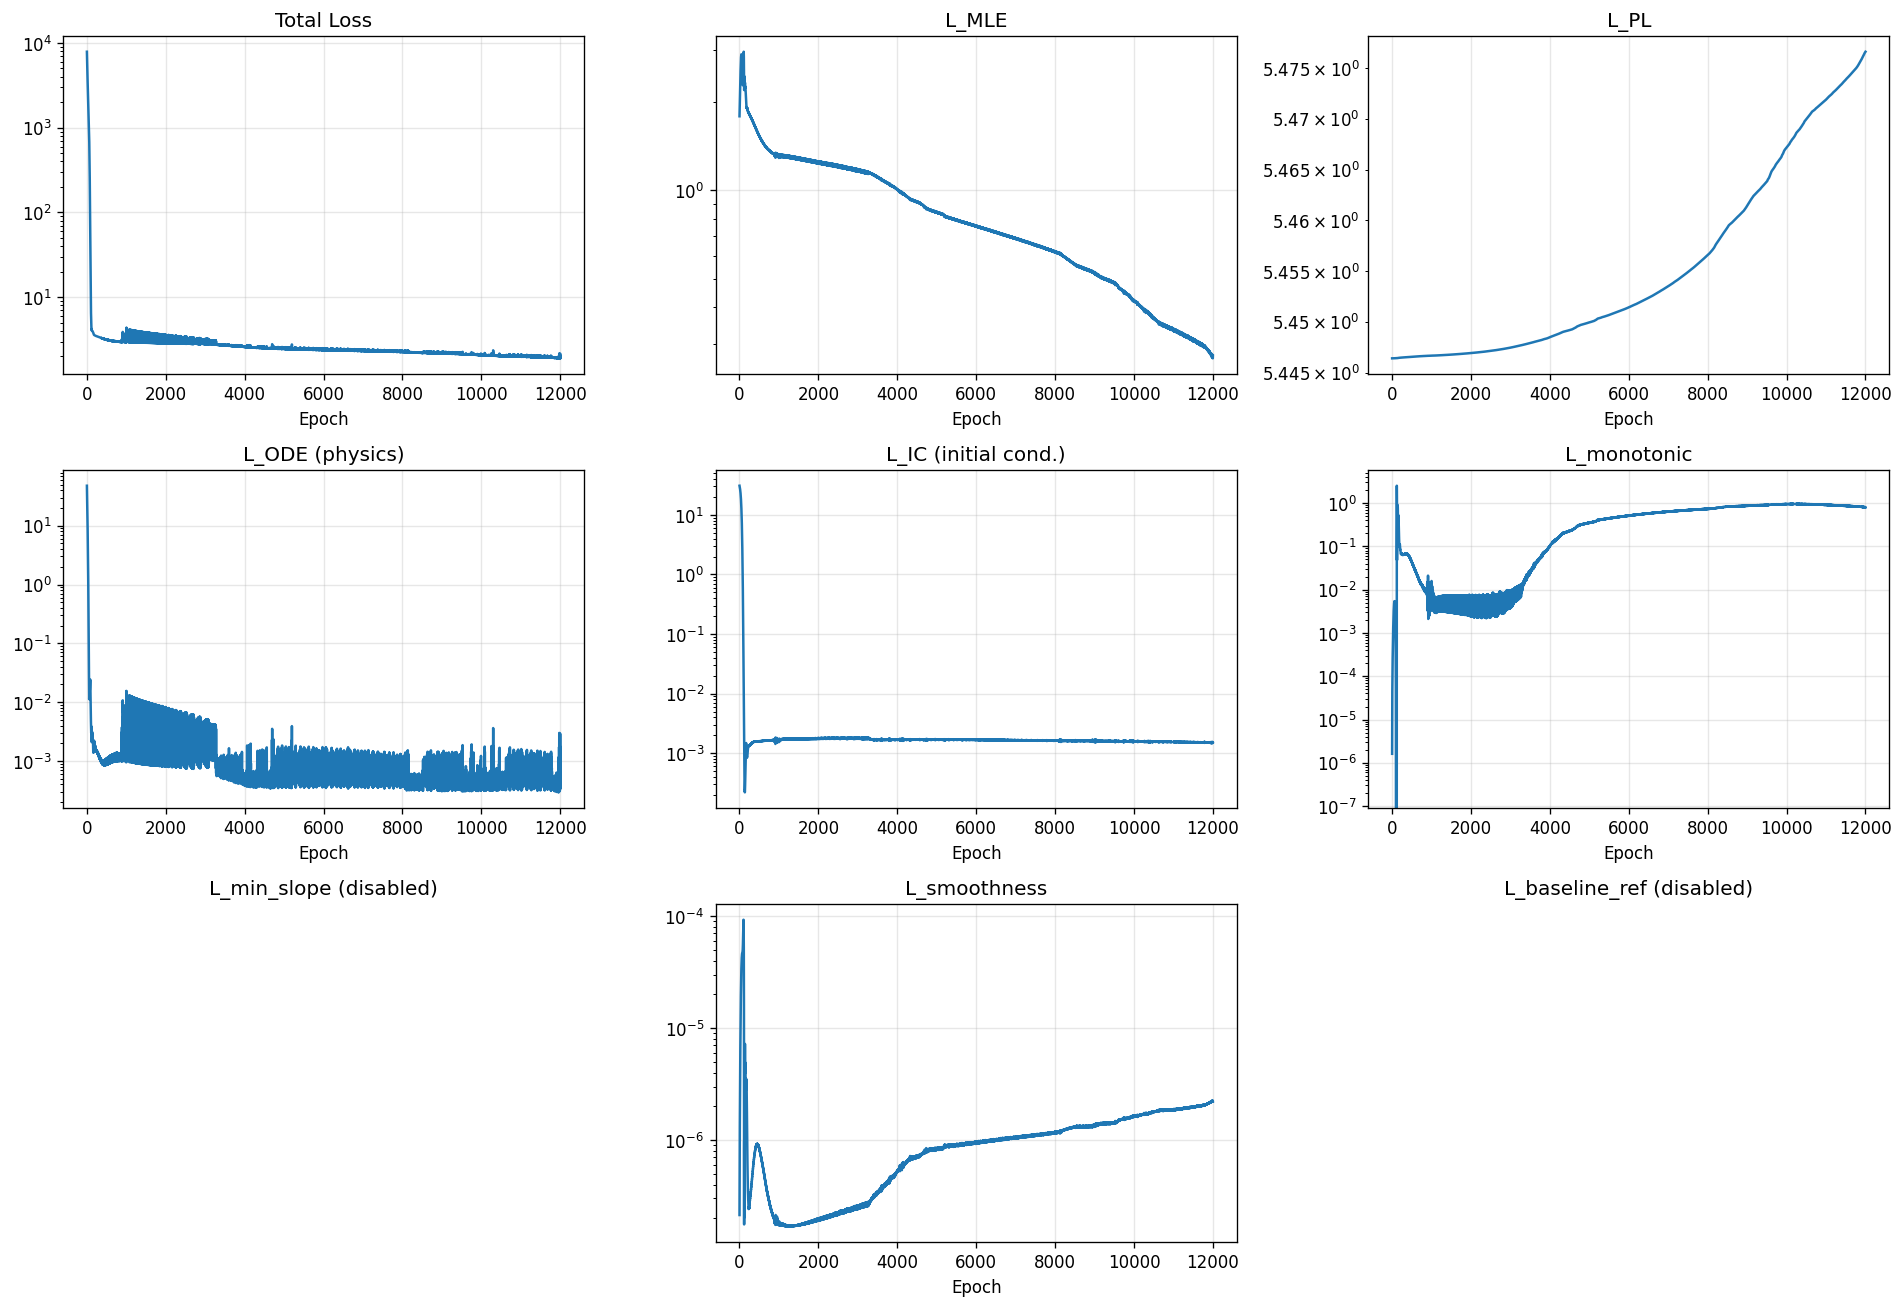

The table this chart was drawn from, first rows:
epoch, total, mle, pl, ode, ic, monotonic, min_slope, smoothness, baseline_ref
1, 7885, 1.789, 5.446, 47.94, 30.88, 1.617186285329808e-06, 0.0, 2.1347257472825731e-07, 0.0
2, 7484, 1.816, 5.446, 44.17, 30.64, 5.698471341020195e-06, 0.0, 2.9694774639210664e-07, 0.0
3, 7111, 1.842, 5.446, 40.68, 30.4, 1.2386737580527551e-05, 0.0, 3.9500309867435135e-07, 0.0
4, 6762, 1.869, 5.446, 37.43, 30.16, 2.1208448742982e-05, 0.0, 5.083402925265545e-07, 0.0
5, 6437, 1.896, 5.446, 34.42, 29.92, 3.199457569280639e-05, 0.0, 6.374791041707795e-07, 0.0
6, 6133, 1.923, 5.446, 31.63, 29.67, 4.462881406652741e-05, 0.0, 7.833967856640811e-07, 0.0
7, 5849, 1.95, 5.446, 29.03, 29.42, 5.9055786550743505e-05, 0.0, 9.471593216403562e-07, 0.0
8, 5583, 1.978, 5.446, 26.62, 29.17, 7.535536133218557e-05, 0.0, 1.1299845255052787e-06, 0.0
9, 5333, 2.005, 5.446, 24.39, 28.91, 9.371907799504697e-05, 0.0, 1.3330499086805503e-06, 0.0
10, 5099, 2.033, 5.446, 22.31, 28.65, 0.0001144, 0.0, 1.5577184058201965e-06, 0.0
11, 4879, 2.061, 5.446, 20.37, 28.38, 0.0001377, 0.0, 1.805549345590407e-06, 0.0
12, 4672, 2.089, 5.446, 18.58, 28.11, 0.000164, 0.0, 2.078036914099357e-06, 0.0
13, 4478, 2.117, 5.446, 16.91, 27.83, 0.0001935, 0.0, 2.3770405732648214e-06, 0.0
14, 4295, 2.146, 5.446, 15.37, 27.55, 0.0002266, 0.0, 2.7042378860642202e-06, 0.0
15, 4123, 2.174, 5.446, 13.94, 27.26, 0.0002636, 0.0, 3.0615701689384878e-06, 0.0
16, 3961, 2.203, 5.446, 12.61, 26.96, 0.0003047, 0.0, 3.4507781947468175e-06, 0.0
17, 3809, 2.233, 5.446, 11.39, 26.66, 0.0003504, 0.0, 3.87376803701045e-06, 0.0
18, 3665, 2.262, 5.446, 10.26, 26.35, 0.0004008, 0.0, 4.332389835326467e-06, 0.0
19, 3529, 2.292, 5.446, 9.227, 26.03, 0.0004564, 0.0, 4.828462351724738e-06, 0.0
20, 3401, 2.322, 5.446, 8.275, 25.7, 0.0005173, 0.0, 5.363546279113507e-06, 0.0
21, 3280, 2.352, 5.446, 7.402, 25.37, 0.0005839, 0.0, 5.939219136052998e-06, 0.0
22, 3166, 2.382, 5.446, 6.604, 25.02, 0.0006564, 0.0, 6.556888820341555e-06, 0.0
23, 3058, 2.412, 5.446, 5.877, 24.67, 0.000735, 0.0, 7.217576694529271e-06, 0.0
24, 2956, 2.441, 5.446, 5.216, 24.31, 0.0008199, 0.0, 7.922256372694392e-06, 0.0
25, 2859, 2.471, 5.446, 4.616, 23.94, 0.0009113, 0.0, 8.671465366205666e-06, 0.0
26, 2767, 2.501, 5.446, 4.074, 23.56, 0.001009, 0.0, 9.465130460739601e-06, 0.0
27, 2679, 2.53, 5.446, 3.586, 23.17, 0.001114, 0.0, 1.030348357744515e-05, 0.0
28, 2596, 2.559, 5.446, 3.146, 22.77, 0.001225, 0.0, 1.1185372386535164e-05, 0.0
29, 2516, 2.587, 5.446, 2.753, 22.37, 0.001343, 0.0, 1.2110116585972719e-05, 0.0
30, 2439, 2.615, 5.446, 2.401, 21.95, 0.001467, 0.0, 1.3075684364594053e-05, 0.0
31, 2365, 2.642, 5.446, 2.087, 21.52, 0.001597, 0.0, 1.4080554137763102e-05, 0.0
32, 2294, 2.668, 5.446, 1.809, 21.09, 0.001734, 0.0, 1.5121700016607065e-05, 0.0
33, 2225, 2.694, 5.446, 1.562, 20.65, 0.001876, 0.0, 1.6196639990084805e-05, 0.0
34, 2158, 2.718, 5.446, 1.344, 20.19, 0.002023, 0.0, 1.7302241758443415e-05, 0.0
35, 2093, 2.741, 5.446, 1.153, 19.73, 0.002176, 0.0, 1.8434831872582436e-05, 0.0
36, 2029, 2.764, 5.446, 0.9845, 19.26, 0.002332, 0.0, 1.958958455361426e-05, 0.0
37, 1967, 2.784, 5.446, 0.8373, 18.79, 0.002493, 0.0, 2.0764031432918273e-05, 0.0
38, 1905, 2.804, 5.446, 0.709, 18.3, 0.002657, 0.0, 2.1952275346848182e-05, 0.0
39, 1845, 2.822, 5.446, 0.5974, 17.81, 0.002823, 0.0, 2.315017263754271e-05, 0.0
40, 1786, 2.838, 5.446, 0.5009, 17.31, 0.002991, 0.0, 2.4353290427825414e-05, 0.0
41, 1727, 2.853, 5.446, 0.4176, 16.81, 0.003159, 0.0, 2.5556928449077532e-05, 0.0
42, 1669, 2.866, 5.446, 0.3461, 16.3, 0.003328, 0.0, 2.6756875740829855e-05, 0.0
43, 1612, 2.878, 5.446, 0.2849, 15.79, 0.003497, 0.0, 2.7948535716859624e-05, 0.0
44, 1555, 2.887, 5.446, 0.2329, 15.27, 0.003664, 0.0, 2.912663694587536e-05, 0.0
45, 1498, 2.895, 5.446, 0.1889, 14.75, 0.003828, 0.0, 3.028861465281807e-05, 0.0
46, 1442, 2.902, 5.446, 0.152, 14.23, 0.00399, 0.0, 3.142888817819767e-05, 0.0
47, 1386, 2.906, 5.446, 0.1212, 13.7, 0.004147, 0.0, 3.254421608289704e-05, 0.0
48, 1331, 2.908, 5.446, 0.09576, 13.17, 0.004299, 0.0, 3.363223731867038e-05, 0.0
49, 1277, 2.909, 5.446, 0.07494, 12.65, 0.004446, 0.0, 3.468790964689106e-05, 0.0
50, 1222, 2.908, 5.446, 0.05813, 12.12, 0.004585, 0.0, 3.570872650016099e-05, 0.0
51, 1169, 2.905, 5.446, 0.04475, 11.6, 0.004717, 0.0, 3.669248690130189e-05, 0.0
52, 1116, 2.9, 5.446, 0.03431, 11.08, 0.004841, 0.0, 3.76368552679196e-05, 0.0
53, 1063, 2.894, 5.446, 0.02635, 10.56, 0.004955, 0.0, 3.8539612432941794e-05, 0.0
54, 1012, 2.885, 5.446, 0.02047, 10.05, 0.005059, 0.0, 3.939801536034793e-05, 0.0
55, 960.7, 2.875, 5.446, 0.01633, 9.549, 0.005152, 0.0, 4.021297718281858e-05, 0.0
56, 910.7, 2.864, 5.446, 0.0136, 9.051, 0.005233, 0.0, 4.097930286661722e-05, 0.0
57, 861.5, 2.85, 5.446, 0.012, 8.561, 0.005302, 0.0, 4.170047759544104e-05, 0.0
58, 813.4, 2.835, 5.446, 0.01128, 8.081, 0.005358, 0.0, 4.2371935705887154e-05, 0.0
59, 766.3, 2.819, 5.446, 0.01122, 7.61, 0.005399, 0.0, 4.299584179534577e-05, 0.0
60, 720.4, 2.801, 5.446, 0.01163, 7.151, 0.005426, 0.0, 4.35708680015523e-05, 0.0
... 11,940 more rows
